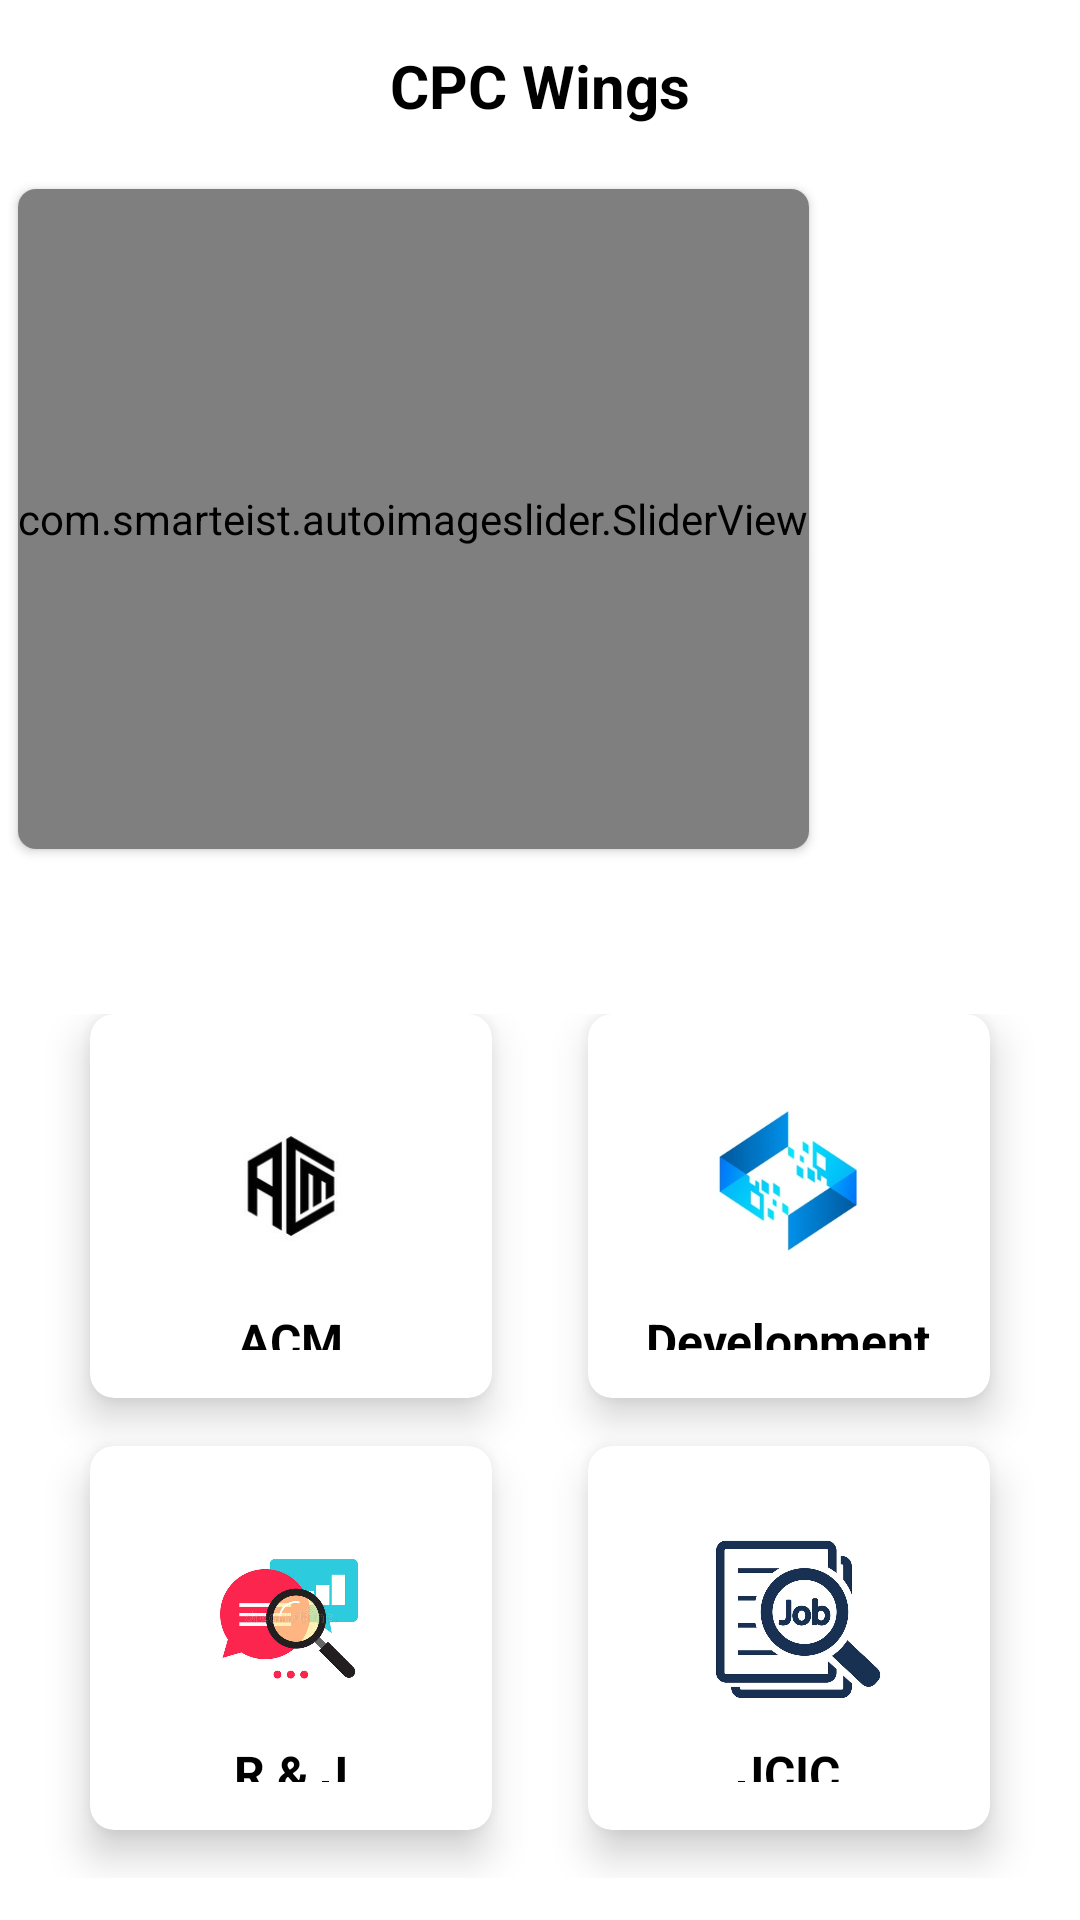

Produce the Android XML layout that renders to this screen, including the resource entries it uses.
<!-- AndroidManifest.xml: application theme AppTheme -->
<!-- res/layout/activity_wings.xml -->
<?xml version="1.0" encoding="utf-8"?>
<RelativeLayout xmlns:android="http://schemas.android.com/apk/res/android"
    xmlns:app="http://schemas.android.com/apk/res-auto"
    xmlns:tools="http://schemas.android.com/tools"
    android:layout_width="match_parent"
    android:layout_height="match_parent"
    android:background="@color/colorWhite"
    tools:context=".WingsActivity">

    <ImageView
        android:id="@+id/ic_back"
        android:layout_marginTop="15dp"
        android:layout_marginStart="15dp"
        android:layout_width="50dp"
        android:layout_height="35dp"
        android:src="@drawable/ic_back"/>

    <TextView
        android:layout_marginTop="15dp"
        android:id="@+id/tv_wings"
        android:layout_width="wrap_content"
        android:layout_height="wrap_content"
        android:text="CPC Wings"
        android:textSize="20sp"
        android:textStyle="bold"
        android:textColor="@color/colorBlack"
        android:layout_centerHorizontal="true"/>

    <LinearLayout
        android:id="@+id/ll"
        android:layout_width="wrap_content"
        android:layout_height="wrap_content"
        android:layout_marginTop="15dp"
        android:layout_below="@+id/tv_wings"
        >
        <androidx.cardview.widget.CardView
            app:cardCornerRadius="6dp"
            android:layout_margin="6dp"
            android:elevation="15dp"
            android:layout_width="match_parent"
            android:layout_height="wrap_content"
            android:layout_marginTop="25dp">

            <com.smarteist.autoimageslider.SliderView

                android:id="@+id/imageSlider"
                android:layout_width="match_parent"
                android:layout_height="220dp"
                app:sliderAnimationDuration="600"
                app:sliderAutoCycleDirection="back_and_forth"
                app:sliderAutoCycleEnabled="true"
                app:sliderIndicatorAnimationDuration="600"
                app:sliderIndicatorGravity="center_horizontal|bottom"
                app:sliderIndicatorMargin="15dp"
                app:sliderIndicatorOrientation="horizontal"
                app:sliderIndicatorPadding="3dp"
                app:sliderIndicatorRadius="2dp"
                app:sliderIndicatorSelectedColor="#5A5A5A"
                app:sliderIndicatorUnselectedColor="#FFF"
                app:sliderScrollTimeInSec="1"
                app:sliderStartAutoCycle="true" />

        </androidx.cardview.widget.CardView>

    </LinearLayout>






        <GridLayout
            android:background="@color/colorWhite"
            android:layout_below="@+id/ll"
            android:layout_marginTop="35dp"
            android:layout_width="match_parent"
            android:layout_height="400dp"
            android:layout_weight="8"
            android:alignmentMode="alignMargins"
            android:columnCount="2"
            android:columnOrderPreserved="false"
            android:padding="14dp"
            android:rowCount="2">
            

            
            <androidx.cardview.widget.CardView

                android:id="@+id/cv_acm"
                android:layout_width="0dp"
                android:layout_height="0dp"
                android:layout_rowWeight="1"
                android:layout_columnWeight="1"
                android:layout_marginLeft="16dp"
                android:layout_marginRight="16dp"
                android:layout_marginBottom="16dp"
                app:cardCornerRadius="8dp"
                app:cardElevation="8dp"

                >


                <LinearLayout
                    android:layout_gravity="center"
                    android:layout_width="wrap_content"
                    android:layout_height="wrap_content"
                    android:layout_margin="16dp"
                    android:orientation="vertical">

                    <ImageView
                        android:id="@+id/imageViewHeartId"
                        android:layout_width="wrap_content"
                        android:layout_height="80dp"
                        android:src="@drawable/ic_acm">

                    </ImageView>

                    <TextView
                        android:layout_gravity="center"
                        android:layout_width="wrap_content"
                        android:layout_height="wrap_content"
                        android:text="ACM"
                        android:textAlignment="center"
                        android:textColor="@color/colorBlack"
                        android:layout_marginTop="2dp"
                        android:textSize="16sp"
                        android:textStyle="bold">

                    </TextView>

                </LinearLayout>

            </androidx.cardview.widget.CardView>

            
            <androidx.cardview.widget.CardView

                android:id="@+id/cv_dev"
                android:layout_width="0dp"
                android:layout_height="0dp"
                android:layout_rowWeight="1"
                android:layout_columnWeight="1"
                android:layout_marginLeft="16dp"
                android:layout_marginRight="16dp"
                android:layout_marginBottom="16dp"
                app:cardCornerRadius="8dp"
                app:cardElevation="8dp"


                >

                <LinearLayout
                    android:layout_width="wrap_content"
                    android:layout_height="wrap_content"
                    android:layout_gravity="center_horizontal|center_vertical"
                    android:layout_margin="16dp"
                    android:orientation="vertical">

                    <ImageView
                        android:id="@+id/imageViewSurgeonId"
                        android:layout_width="wrap_content"
                        android:layout_height="80dp"
                        android:layout_gravity="center_horizontal"
                        android:src="@drawable/ic_dev">

                    </ImageView>

                    <TextView
                        android:layout_gravity="center"
                        android:layout_width="wrap_content"
                        android:layout_height="wrap_content"
                        android:text="Development"
                        android:textAlignment="center"
                        android:textColor="@color/colorBlack"
                        android:layout_marginTop="2dp"
                        android:textSize="16sp"
                        android:textStyle="bold">

                    </TextView>

                </LinearLayout>

            </androidx.cardview.widget.CardView>

            
            <androidx.cardview.widget.CardView

                android:id="@+id/cv_research"
                android:layout_width="0dp"
                android:layout_height="0dp"
                android:layout_rowWeight="1"
                android:layout_columnWeight="1"
                android:layout_marginLeft="16dp"
                android:layout_marginRight="16dp"
                android:layout_marginBottom="16dp"
                app:cardCornerRadius="8dp"
                app:cardElevation="8dp"


                >

                <LinearLayout
                    android:layout_width="wrap_content"
                    android:layout_height="wrap_content"
                    android:layout_gravity="center_horizontal|center_vertical"
                    android:layout_margin="16dp"
                    android:orientation="vertical">

                    <ImageView
                        android:id="@+id/imageViewDentisId"
                        android:layout_width="wrap_content"
                        android:layout_height="80dp"
                        android:layout_gravity="center_horizontal"
                        android:src="@drawable/ic_research">

                    </ImageView>

                    <TextView
                        android:layout_marginTop="2dp"
                        android:layout_gravity="center"
                        android:layout_width="wrap_content"
                        android:layout_height="wrap_content"
                        android:text="R &amp; J"
                        android:textAlignment="center"
                        android:textColor="@color/colorBlack"
                        android:textSize="16sp"
                        android:textStyle="bold">

                    </TextView>

                </LinearLayout>

            </androidx.cardview.widget.CardView>

            
            <androidx.cardview.widget.CardView

                android:id="@+id/cv_career"
                android:layout_width="0dp"
                android:layout_height="0dp"
                android:layout_rowWeight="1"
                android:layout_columnWeight="1"
                android:layout_marginLeft="16dp"
                android:layout_marginRight="16dp"
                android:layout_marginBottom="16dp"
                app:cardCornerRadius="8dp"
                app:cardElevation="8dp"


                >

                <LinearLayout
                    android:layout_width="wrap_content"
                    android:layout_height="wrap_content"
                    android:layout_gravity="center_horizontal|center_vertical"
                    android:layout_margin="16dp"
                    android:orientation="vertical">

                    <ImageView
                        android:id="@+id/imageViewGynecologistId"
                        android:layout_width="wrap_content"
                        android:layout_height="80dp"
                        android:layout_gravity="center_horizontal"
                        android:src="@drawable/ic_career">

                    </ImageView>

                    <TextView
                        android:layout_marginTop="2dp"
                        android:layout_gravity="center"
                        android:layout_width="wrap_content"
                        android:layout_height="wrap_content"
                        android:text="JCIC"
                        android:textAlignment="center"
                        android:textColor="@color/colorBlack"
                        android:textSize="16sp"
                        android:textStyle="bold">

                    </TextView>

                </LinearLayout>

            </androidx.cardview.widget.CardView>

            

            

        </GridLayout>

        


</RelativeLayout>
<!-- resources referenced by this layout -->
<resources>
  <color name="colorBlack">#000</color>
  <color name="colorWhite">#FFF</color>
  <!-- drawable ic_acm: jpg bitmap (drawable, 26590 bytes) -->
  <!-- drawable ic_career: jpg bitmap (drawable, 112309 bytes) -->
  <!-- drawable ic_dev: jpg bitmap (drawable, 14700 bytes) -->
  <!-- drawable ic_research: jpg bitmap (drawable, 27896 bytes) -->
  <style name="AppTheme" parent="Theme.AppCompat.Light.NoActionBar">
          
          <item name="colorPrimary">@color/colorPrimary</item>
          <item name="colorPrimaryDark">@color/colorPrimaryDark</item>
          <item name="colorAccent">@color/colorAccent</item>
      </style>
  <color name="colorPrimary">#007ECF</color>
  <color name="colorPrimaryDark">#FFF</color>
  <color name="colorAccent">#007ECF</color>
</resources>
